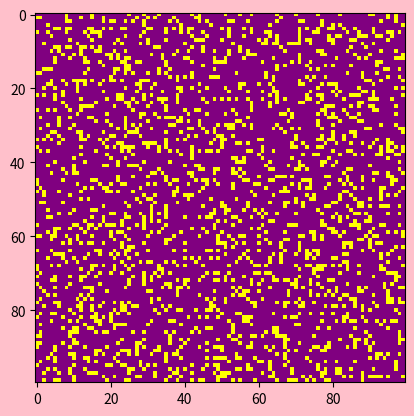

Source code (Python):
## eg.1.
import argparse  # argparse是python的一个命令行解析包

import matplotlib.animation as animation
import matplotlib.pyplot as plt
import numpy as np
from matplotlib.colors import ListedColormap

yeah = ('purple', 'yellow')
cmap = ListedColormap(yeah)

ON = 255
OFF = 0
vals = [ON, OFF]


def randomGrid(N):
    """returns a grid of NxN random values"""
    return np.random.choice(vals, N * N, p=[0.2, 0.8]).reshape(N, N)  # 采用随机的初始状态


def addGlider(i, j, grid):
    """adds a glider with top-left cell at (i, j)"""
    glider = np.array([[0, 0, 255],
                       [255, 0, 255],
                       [0, 255, 255]])  # 3×3 的 numpy 数组定义了滑翔机图案（看上去是一种在网格中平稳穿越的图案）。
    grid[i:i + 3, j:j + 3] = glider  # 可以看到如何用 numpy 的切片操作，将这种图案数组复制到模拟的二维网格中，它的左上角放在 i和 j指定的坐标，即用这个方法在网格的特定行和列增加一个图案，


# 实现环形边界条件
def update(frameNum, img, grid, N):
    newGrid = grid.copy()
    for i in range(N):
        for j in range(N):
            total = int((grid[i, (j - 1) % N] + grid[i, (j + 1) % N] +
                         grid[(i - 1) % N, j] + grid[(i + 1) % N, j] +
                         grid[(i - 1) % N, (j - 1) % N] + grid[(i - 1) % N, (j + 1) % N] +
                         grid[(i + 1) % N, (j - 1) % N] + grid[
                             (i + 1) % N, (j + 1) % N]) / 255)  # 因为需要检测网格的 8个边缘。更简洁的方式是用取模（%）运算符，可以用这个运算符让值在边缘折返

            # Conway实现规则 :生命游戏的规则基于相邻细胞的 ON 或 OFF 数目。为了简化这些规则的应用，可以计算出处于 ON 状态的相邻细胞总数。
            if grid[i, j] == ON:
                if (total < 2) or (total > 3):
                    newGrid[i, j] = OFF
            else:
                if total == 3:
                    newGrid[i, j] = ON

    # update data
    img.set_data(newGrid)
    grid[:] = newGrid[:]
    return img


# 向程序发送命令行参数，mian()
def main():
    # command line arguments are in sys.argv[1], sys.argv[2], ...
    # sys.argv[0] is the script name and can be ignored
    # parse arguments
    parser = argparse.ArgumentParser(description="Runs Conway's Game of Life simulation.")
    # add arguments
    parser.add_argument('--grid-size', dest='N', required=False)  # 定义了可选参数，指定模拟网格大小N
    parser.add_argument('--mov-file', dest='movfile', required=False)  # 指定保存.mov 文件的名称
    parser.add_argument('--interval', dest='interval', required=False)  # 设置动画更新间隔的毫秒数
    parser.add_argument('--glider', action='store_true', required=False)  # 用滑翔机图案开始模拟
    parser.add_argument('--gosper', action='store_true', required=False)
    args = parser.parse_args()

    # 初始化模拟
    # set grid size
    N = 100
    if args.N and int(args.N) > 8:
        N = int(args.N)

    # set animation update interval
    updateInterval = 50
    if args.interval:
        updateInterval = int(args.interval)

    # declare grid
    grid = np.array([])
    # check if "glider" demo flag is specified，设置初始条件，要么是默认的随机图案，要么是滑翔机图案。
    if args.glider:
        grid = np.zeros(N * N).reshape(N, N)  # 创建 N×N 的零值数组，
        addGlider(1, 1, grid)  # 调用 addGlider()方法，初始化带有滑翔机图案的网格
    else:
        # populate grid with random on/off - more off than on
        grid = randomGrid(N)

    # 设置动画
    fig, ax = plt.subplots(facecolor='pink')  # 配置 matplotlib 的绘图和动画参数
    img = ax.imshow(grid, cmap=cmap,
                    interpolation='nearest')  # 用plt.show()方法将这个矩阵的值显示为图像，并给 interpolation 选项传入'nearest'值，以得到尖锐的边缘（否则是模糊的）
    ani = animation.FuncAnimation(fig, update, fargs=(img, grid, N,),
                                  # animation.FuncAnimation()调用函数 update()，该函数在前面的程序中定义，根据 Conway 生命游戏的规则，采用环形边界条件来更新网格。
                                  frames=10,
                                  interval=updateInterval,
                                  save_count=50)
    # number of frames?
    # set the output file
    if args.movfile:
        ani.save(args.movfile, fps=30, extra_args=['-vcodec', 'libx264'])
    plt.show()


# call main
if __name__ == '__main__':
    main()
